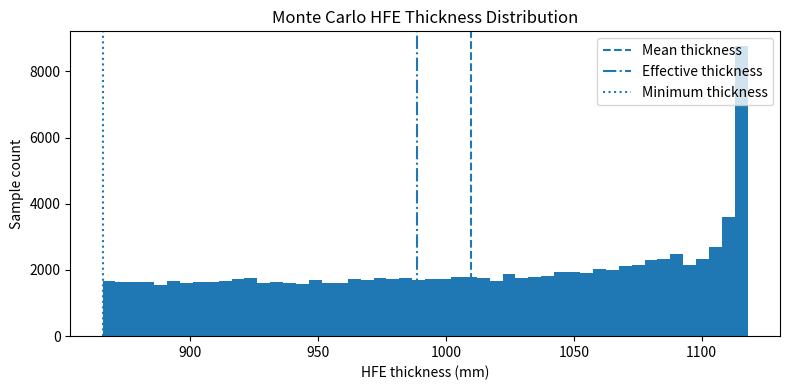

Source code (Python):
import numpy as np
import matplotlib.pyplot as plt


def sample_tpc_surface(tpc_radius, tpc_height, n=100000):
    """
    Monte Carlo sample points on a cylindrical TPC.
    Returns distances from center for each surface point.
    """
    # Surface areas for weighting
    A_side = 2 * np.pi * tpc_radius * tpc_height
    A_caps = 2 * np.pi * tpc_radius**2
    # Sample counts
    n_side = int(n * A_side / (A_side + A_caps))
    n_caps = n - n_side
    # Side sampling
    θ = np.random.rand(n_side) * 2 * np.pi
    z_side = (np.random.rand(n_side) - 0.5) * tpc_height
    x_side = tpc_radius * np.cos(θ)
    y_side = tpc_radius * np.sin(θ)
    # Caps sampling
    r = tpc_radius * np.sqrt(np.random.rand(n_caps))
    θ2 = np.random.rand(n_caps) * 2 * np.pi
    x_cap = r * np.cos(θ2)
    y_cap = r * np.sin(θ2)
    z_cap = np.concatenate([
        np.full(n_caps//2, tpc_height/2),
        np.full(n_caps - n_caps//2, -tpc_height/2)
    ])
    # Combine
    x = np.concatenate([x_side, x_cap])
    y = np.concatenate([y_side, y_cap])
    z = np.concatenate([z_side, z_cap])
    return np.sqrt(x**2 + y**2 + z**2)


def effective_hfe_thickness(dist_center, cryo_radius, mu):
    """
    Compute effective and mean HFE thickness.
    Returns (t_eff, mean, t_min, all_thicknesses).
    """
    d_hfe = cryo_radius - dist_center
    atten = np.exp(-mu * d_hfe)
    t_eff = -np.log(np.mean(atten)) / mu
    return t_eff, np.mean(d_hfe), np.min(d_hfe), d_hfe


def vessel_hfe_mass(tpc_radius, tpc_height, extra_thick, density, shape='cyl'):
    """
    Compute HFE mass for cylindrical or spherical vessel.
    shape: 'cyl' or 'sph'
    extra_thick: thickness (cyl) or cryo_radius (sph).
    """
    if shape == 'sph':
        R = extra_thick
        V_hfe = (4/3)*np.pi*R**3 - np.pi*tpc_radius**2*tpc_height
    else:
        R = tpc_radius + extra_thick
        H = tpc_height + 2 * extra_thick
        V_hfe = np.pi*(R**2 * H - tpc_radius**2 * tpc_height)
    mass = (V_hfe / 1e9) * density  # mm³→m³ then ×density
    return V_hfe, mass


if __name__ == '__main__':
    # Parameters
    R_tpc, H_tpc = 567.0, 1183.0  # mm
    R_cryo = 1685.0  # mm
    rho_hfe = 1718.3  # kg/m³
    mu_gamma = 0.007  # mm^-1

    np.random.seed(42)
    dist_center = sample_tpc_surface(R_tpc, H_tpc, n=100000)
    t_eff, t_mean, t_min, d_hfe = effective_hfe_thickness(dist_center, R_cryo, mu_gamma)

    # Compute masses
    _, mass_sph = vessel_hfe_mass(R_tpc, H_tpc, R_cryo, rho_hfe, shape='sph')
    _, mass_cyl = vessel_hfe_mass(R_tpc, H_tpc, t_eff, rho_hfe, shape='cyl')

    # Print results
    print(f"Effective thickness: {t_eff:.1f} mm")
    print(f"Mean thickness:      {t_mean:.1f} mm")
    print(f"Minimum thickness:   {t_min:.1f} mm")
    print(f"HFE mass (sph):      {mass_sph/1000:.2f} t")
    print(f"HFE mass (cyl):      {mass_cyl/1000:.2f} t")

    # Plot distribution
    plt.figure(figsize=(8,4))
    plt.hist(d_hfe, bins=50)
    plt.axvline(t_mean, linestyle='--', label='Mean thickness')
    plt.axvline(t_eff, linestyle='-.', label='Effective thickness')
    plt.axvline(t_min, linestyle=':', label='Minimum thickness')
    plt.xlabel('HFE thickness (mm)')
    plt.ylabel('Sample count')
    plt.title('Monte Carlo HFE Thickness Distribution')
    plt.legend()
    plt.tight_layout()
    plt.show()
